Dataset: stage_c_classifier (GitHub, chauminh2007/China_chess_cv). Classes: black advisor, black cannon, black chariot, black elephant, black horse, black king, black soldier, red advisor, red cannon, red chariot, red elephant, red horse, red king, red soldier.

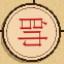
Label: red king

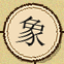
Label: black elephant

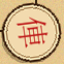
Label: red chariot

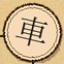
Label: black chariot

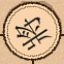
Label: black king

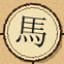
Label: black horse
